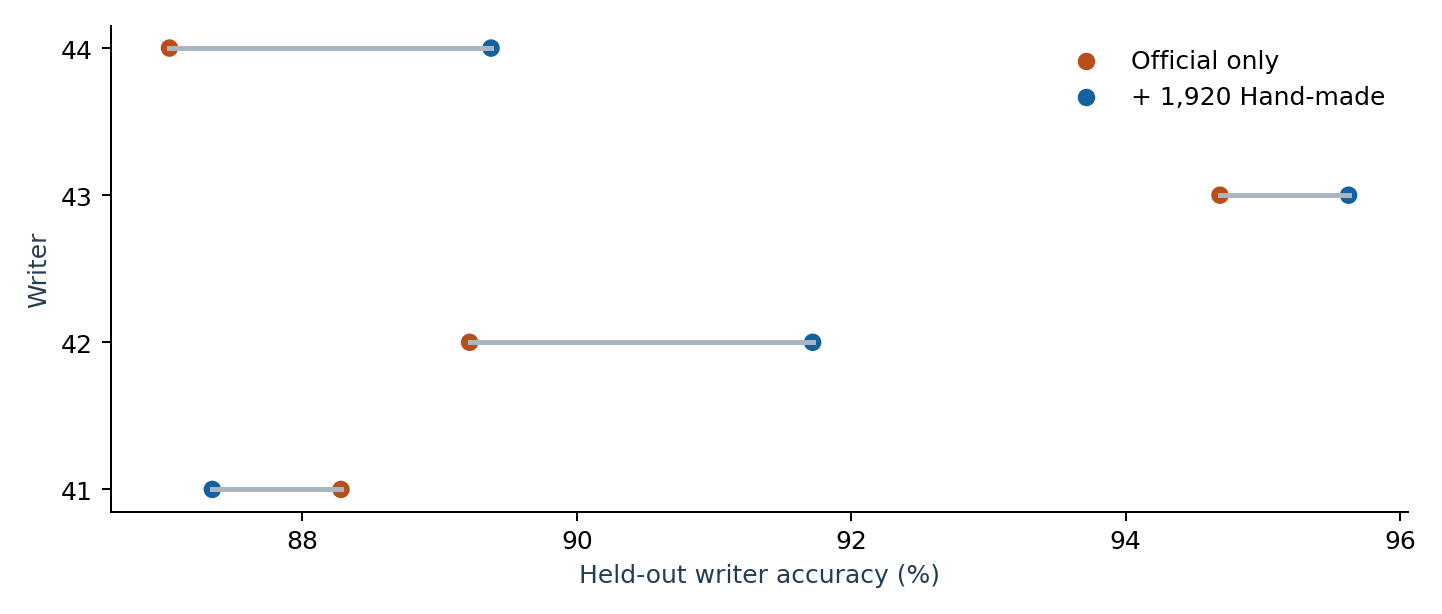

The file beside this chart, header and first rows:
writer, n, normal_accuracy, combined_accuracy, delta_accuracy, normal_macro_f1, combined_macro_f1, corrected, regressed
41, 640, 0.8828, 0.8734, -0.009375, 0.8821, 0.8723, 15, 21
42, 640, 0.8922, 0.9172, 0.025, 0.8899, 0.9162, 24, 8
43, 640, 0.9469, 0.9563, 0.009375, 0.9468, 0.9562, 10, 4
44, 640, 0.8703, 0.8938, 0.02344, 0.8713, 0.8945, 24, 9
